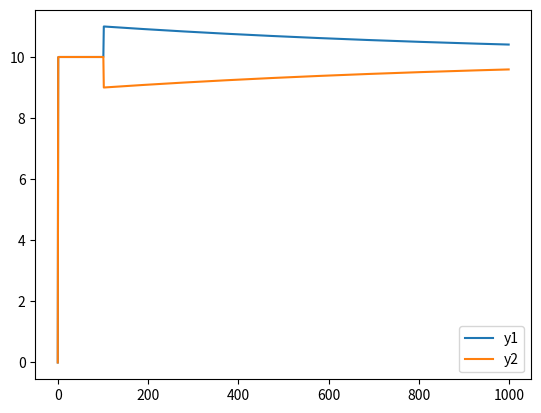

Here is the Python script that generated this plot:
from __future__ import division
import numpy as np
import matplotlib.pyplot as plt

time = 1000
n = 2

background = 10
x = np.ones((n, time)) * background
x[0, 101] += 1  # push input
x[1, 101] -= 1  # pull input

y = np.zeros((n, time))

w = np.array([
    [0.5, -0.499],
    [-.499, 0.5]
])
v = np.array([
    [1, 0],
    [0, 1]
])

for t in range(1, time):
    y[:, t] = w.dot(y[:, t - 1]) + v.dot(x[:, t - 1])

figure = plt.figure()
plt.plot(range(time), y[0, :], label='y1')
plt.plot(range(time), y[1, :], label='y2')
plt.legend()
plt.show()
